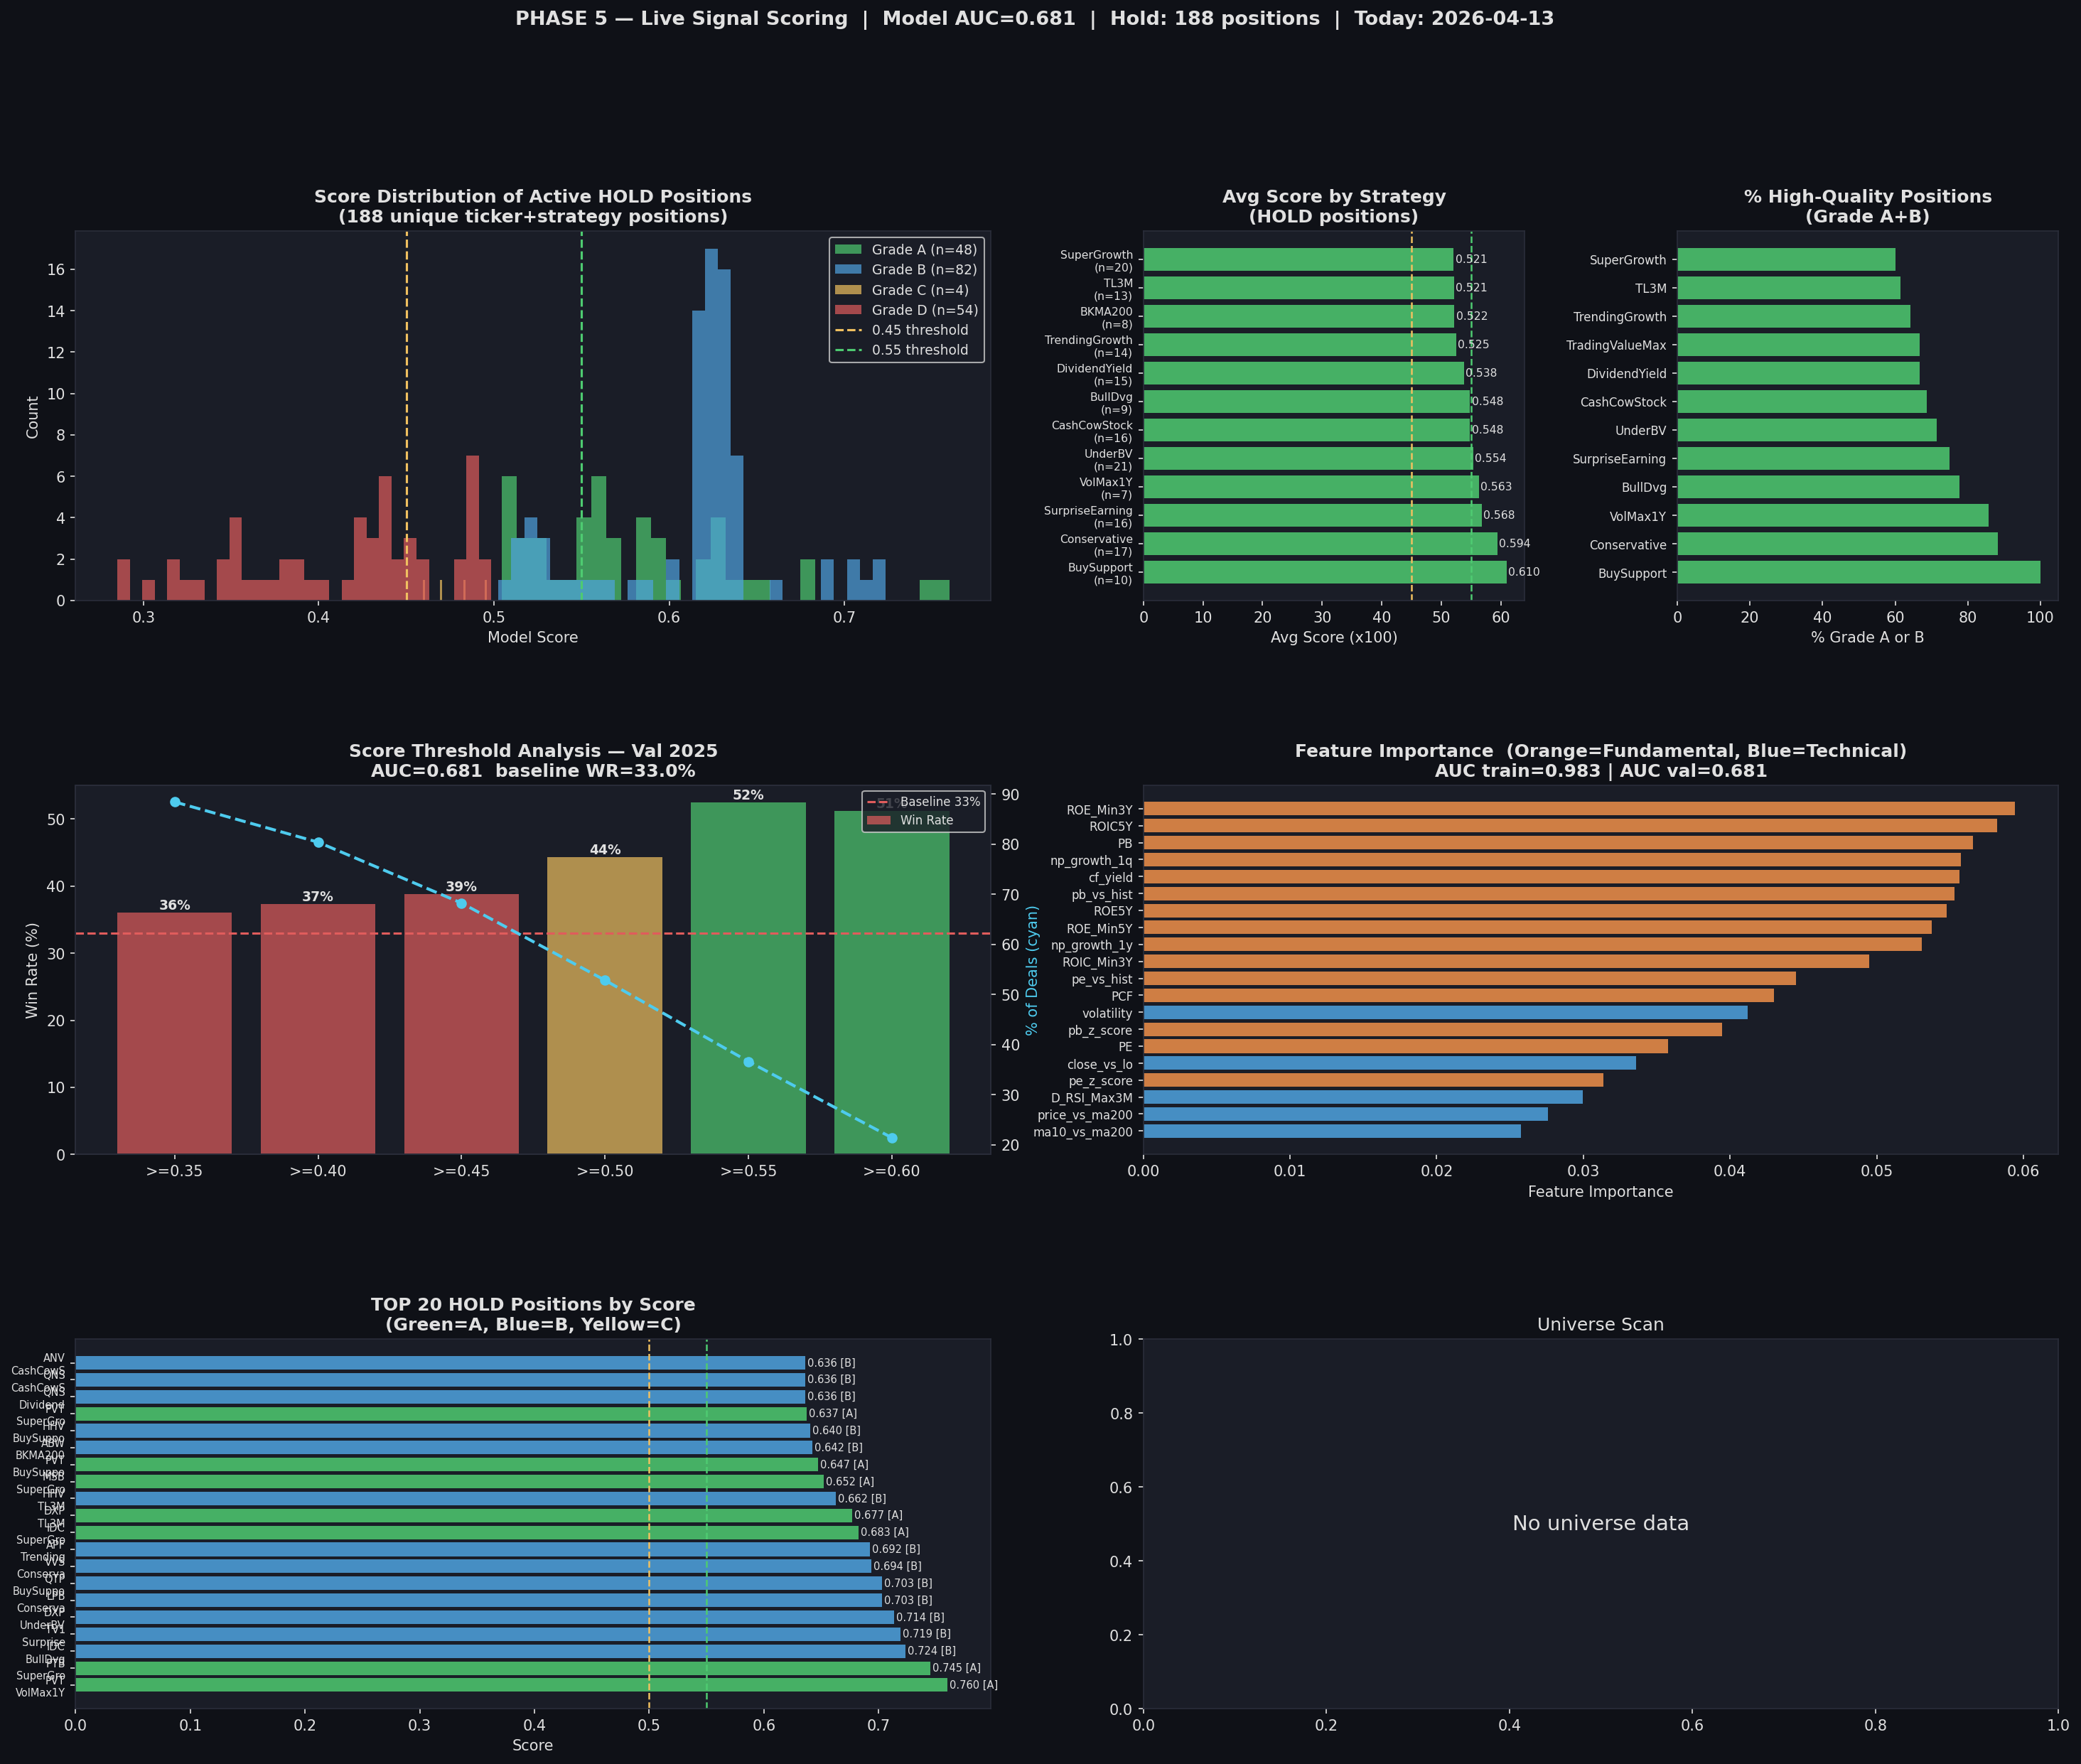

This chart was generated by the following Python code:
#!/usr/bin/env python3
"""
score_live_signals.py  (Phase 5)
=================================
Train entry quality model -> score current HOLD positions -> rank actionable deals.

Flow:
  1. Load profile_hit.csv
  2. Fetch BQ fundamentals for ALL tickers (closed + hold)
  3. Train RF model on closed deals (<=2024 train, 2025 test)
  4. Score all 3,386 HOLD (open) positions
  5. Per-strategy ranking + composite filter
  6. Output: live_scored.csv + score_live_signals.png
"""

import warnings; warnings.filterwarnings("ignore")
import os, subprocess, tempfile, pickle
from io import StringIO
from pathlib import Path

import numpy as np
import pandas as pd
import matplotlib
matplotlib.use("Agg")
import matplotlib.pyplot as plt
import matplotlib.gridspec as gridspec
from sklearn.ensemble import RandomForestClassifier
from sklearn.preprocessing import LabelEncoder
from sklearn.metrics import roc_auc_score

# ── CONFIG ────────────────────────────────────────────────────────────────────
DATA_FILE   = "profile_hit.csv"
PROJECT     = "lithe-record-440915-m9"
BQ_BIN      = r"bq"
BQ_CHUNK    = 110
OUT_IMG     = "score_live_signals.png"
OUT_CSV     = "live_scored.csv"
MODEL_FILE  = "entry_quality_model.pkl"
TARGET_PCT  = 10.0
TRAIN_YEAR  = 2024
TODAY       = "2026-04-13"

DARK_BG="#0f1117"; PANEL_BG="#1a1d27"; GRID_CLR="#2a2d3a"; TEXT_CLR="#e0e0e0"
BLUE="#4fa3e0"; GREEN="#4ecb71"; RED="#e05c5c"; YELLOW="#f0c060"
ORANGE="#f0904a"; PURPLE="#b57bee"; TEAL="#4ecbbb"; CYAN="#4ecbee"

plt.rcParams.update({
    "figure.facecolor":DARK_BG,"axes.facecolor":PANEL_BG,"axes.edgecolor":GRID_CLR,
    "axes.labelcolor":TEXT_CLR,"xtick.color":TEXT_CLR,"ytick.color":TEXT_CLR,
    "text.color":TEXT_CLR,"grid.color":GRID_CLR,"grid.linestyle":"--","grid.alpha":0.4,
    "font.family":"DejaVu Sans",
})

# ── BQ HELPER ─────────────────────────────────────────────────────────────────
def bq_query(sql, label=""):
    with tempfile.NamedTemporaryFile(mode='w', suffix='.sql', delete=False, encoding='utf-8') as f:
        f.write(sql); tmppath = f.name
    try:
        cmd = (f'type "{tmppath}" | "{BQ_BIN}" query --use_legacy_sql=false '
               f'--project_id={PROJECT} --format=csv --max_rows=10000000')
        r = subprocess.run(cmd, capture_output=True, text=True, timeout=600, shell=True)
    finally:
        try: os.unlink(tmppath)
        except: pass
    if r.returncode != 0:
        print(f"  [BQ ERROR] {label}: {(r.stdout or r.stderr)[:400]}")
        return None
    txt = r.stdout.strip()
    if not txt: return pd.DataFrame()
    try: return pd.read_csv(StringIO(txt))
    except: return pd.DataFrame()

# ── LOAD DATA ─────────────────────────────────────────────────────────────────
print("=" * 70)
print("PHASE 5 — Live Signal Scoring Pipeline")
print("=" * 70)
print(f"\nLoading {DATA_FILE} ...")
df = pd.read_csv(DATA_FILE)
df["time"] = pd.to_datetime(df["time"])
print(f"  Total signals: {len(df):,} | {df['ticker'].nunique()} tickers")

closed = df[df["Sell_filter"] != "Hold"].copy()
hold   = df[df["Sell_filter"] == "Hold"].copy()
print(f"  Closed deals : {len(closed):,} | WR(>10%): {(closed['Sell_profit']>TARGET_PCT).mean():.1%}")
print(f"  HOLD (active): {len(hold):,} | {hold['ticker'].nunique()} tickers | "
      f"{hold['time'].min().date()} -> {hold['time'].max().date()}")

# ── FETCH BQ FUNDAMENTALS ─────────────────────────────────────────────────────
FUND_COLS = """
    t.ticker, t.time,
    t.PE, t.PB, t.PCF,
    t.ROE5Y, t.ROE_Min3Y, t.ROE_Min5Y,
    t.ROIC5Y, t.ROIC_Min3Y,
    t.FSCORE,
    t.NP_P0, t.NP_P1, t.NP_P2, t.NP_P4,
    t.CF_OA_5Y, t.OShares,
    t.Risk_Rating,
    t.HI_3M_T1, t.LO_3M_T1,
    t.MA10, t.MA50, t.MA200,
    t.D_CMF, t.D_MACDdiff,
    t.C_L1W, t.Close_T1W,
    t.Volume_3M_P50, t.Volume_3M_P90,
    t.D_RSI_T1,
    t.Close, t.Open,
    t.Sup_1Y, t.Res_1Y, t.VAP1M, t.VAP3M,
    t.PE_MA5Y, t.PE_SD5Y, t.PB_MA5Y, t.PB_SD5Y,
    t.D_RSI, t.D_RSI_Max1W, t.D_RSI_Max3M, t.D_RSI_T1W,
    t.Volume, t.Volume_1M
"""

all_tickers = df["ticker"].unique().tolist()
date_min    = df["time"].min().strftime("%Y-%m-%d")
date_max    = df["time"].max().strftime("%Y-%m-%d")
n_chunks    = -(-len(all_tickers) // BQ_CHUNK)
print(f"\nFetching BQ fundamentals: {len(all_tickers)} tickers in {n_chunks} chunks ...")
print(f"  Date range: {date_min} -> {date_max}")

fund_frames = []
for i in range(0, len(all_tickers), BQ_CHUNK):
    chunk = all_tickers[i : i + BQ_CHUNK]
    tstr  = ", ".join(f'"{t}"' for t in chunk)
    sql   = (f"SELECT {FUND_COLS} FROM tav2_bq.ticker AS t "
             f"WHERE t.ticker IN ({tstr}) "
             f"AND t.time BETWEEN '{date_min}' AND '{date_max}' "
             f"ORDER BY t.ticker, t.time")
    res = bq_query(sql, f"chunk {i//BQ_CHUNK+1}")
    cn  = i // BQ_CHUNK + 1
    if res is not None and not res.empty:
        res["time"] = pd.to_datetime(res["time"])
        fund_frames.append(res)
        print(f"  [{cn}/{n_chunks}] {len(res):,} rows ok")
    else:
        print(f"  [{cn}/{n_chunks}] empty/error")

if not fund_frames:
    raise RuntimeError("No BQ data returned")
fund_df = pd.concat(fund_frames, ignore_index=True)
print(f"  Total BQ rows: {len(fund_df):,}")

# ── FEATURE ENGINEERING ───────────────────────────────────────────────────────
def make_features(src, fund):
    """Merge src (profile_hit rows) with BQ fundamentals and engineer features."""
    m = src.merge(fund, on=["ticker","time"], how="left", suffixes=("","_bq"))

    # Use BQ Close if profile Close is missing
    close_col = "Close" if "Close" in m.columns else "Close_bq"

    # Valuation vs history
    m["pe_vs_hist"]    = m["PE"] / m["PE_MA5Y"].clip(lower=0.5)
    m["pb_vs_hist"]    = m["PB"] / m["PB_MA5Y"].clip(lower=0.1)
    m["pe_z_score"]    = (m["PE"] - m["PE_MA5Y"]) / m["PE_SD5Y"].clip(lower=0.1)
    m["pb_z_score"]    = (m["PB"] - m["PB_MA5Y"]) / m["PB_SD5Y"].clip(lower=0.01)

    # Earnings quality
    m["np_growth_1q"]  = m["NP_P0"] / m["NP_P1"].replace(0, np.nan)
    m["np_growth_1y"]  = m["NP_P0"] / m["NP_P4"].replace(0, np.nan)
    m["cf_yield"]      = (m["CF_OA_5Y"] / m["OShares"].clip(lower=1)
                          / m[close_col].clip(lower=1)) * 100

    # Trend
    m["price_vs_ma200"] = m[close_col] / m["MA200"].clip(lower=1)
    m["price_vs_ma50"]  = m[close_col] / m["MA50"].clip(lower=1)
    m["ma10_vs_ma200"]  = m["MA10"] / m["MA200"].clip(lower=1)

    # After merge: BQ columns that conflict with profile_hit get suffix "_bq"
    # D_RSI exists in both -> profile_hit="D_RSI", BQ="D_RSI_bq"
    # D_MACDdiff, D_CMF, D_RSI_T1W, D_RSI_Max1W, D_RSI_Max3M -> BQ only (no conflict)
    # D_MACD, D_MFI, D_MACD_T1W, D_MFI_T1W -> profile_hit only (not in BQ)
    # Volume, Volume_1M -> both -> profile_hit="Volume", BQ="Volume_bq"

    # Prefer profile_hit RSI where available (entry signal), fallback to BQ
    d_rsi_use     = m.get("D_RSI",      pd.Series(np.nan, index=m.index))
    d_rsi_bq      = m.get("D_RSI_bq",   pd.Series(np.nan, index=m.index))
    d_rsi_use     = d_rsi_use.fillna(d_rsi_bq)

    d_macd_use    = m.get("D_MACD",     pd.Series(np.nan, index=m.index))  # profile_hit only
    d_mfi_use     = m.get("D_MFI",      pd.Series(np.nan, index=m.index))  # profile_hit only
    d_rsi_t1w_use = m.get("D_RSI_T1W",  pd.Series(np.nan, index=m.index))  # profile_hit only; BQ has D_RSI_T1W too
    d_macd_t1w_use= m.get("D_MACD_T1W", pd.Series(np.nan, index=m.index))  # profile_hit only
    d_mfi_t1w_use = m.get("D_MFI_T1W",  pd.Series(np.nan, index=m.index))  # profile_hit only

    rsi_max1w = m.get("D_RSI_Max1W", pd.Series(np.nan, index=m.index))
    rsi_max3m = m.get("D_RSI_Max3M", pd.Series(np.nan, index=m.index))
    lo3m      = m.get("LO_3M_T1",    pd.Series(np.nan, index=m.index))
    vol       = m.get("Volume",       pd.Series(np.nan, index=m.index))
    vol1m     = m.get("Volume_1M",    pd.Series(np.nan, index=m.index))
    vol3m_p50 = m.get("Volume_3M_P50",pd.Series(np.nan, index=m.index))

    m["vol_ratio"]      = vol / vol1m.clip(lower=1)
    m["vol_vs_p50"]     = vol / vol3m_p50.clip(lower=1)
    m["close_vs_lo"]    = m[close_col] / lo3m.clip(lower=1)
    m["close_vs_vap1m"] = m[close_col] / m["VAP1M"].clip(lower=1)
    m["rsi_vs_max3m"]   = d_rsi_use / rsi_max3m.clip(lower=0.01)
    m["rsi_vs_max1w"]   = d_rsi_use / rsi_max1w.clip(lower=0.01)
    m["rsi_momentum"]   = d_rsi_use - d_rsi_t1w_use
    # macd_momentum: use D_MACDdiff from BQ (if merged) or D_MACD from profile_hit
    d_macdiff = m.get("D_MACDdiff", pd.Series(np.nan, index=m.index))
    m["macd_momentum"]  = d_macdiff.fillna(d_macd_use)
    m["volatility"]     = m["HI_3M_T1"] / lo3m.clip(lower=1)
    # Ensure D_RSI column uses combined value
    m["D_RSI"] = d_rsi_use

    # Strategy tier
    HIGH = {"RSILow30","BuySupport","BuySupport_special","VolMax1Y","VolMax1Y_special",
            "BullDvg_special","TrendingGrowth_special","AccSup","TL3M_special"}
    MED  = {"UnderBV","Conservative","SurpriseEarning","T3P4","TradingValueMax","BKMA200","TL3M",
            "TrendingGrowth","SuperGrowth","CashCowStock","DividendYield"}
    m["strat_tier"] = m["filter"].map(
        lambda f: 3 if f in HIGH else (2 if f in MED else 1))

    return m

print("\nEngineering features for training set ...")
train_merged = make_features(closed, fund_df)

# ── FEATURE LIST ──────────────────────────────────────────────────────────────
FEATURES = [
    # Fundamental
    "PE","PB","PCF","ROE5Y","ROE_Min3Y","ROE_Min5Y",
    "ROIC5Y","ROIC_Min3Y","FSCORE",
    "np_growth_1q","np_growth_1y","cf_yield",
    "pe_vs_hist","pb_vs_hist","pe_z_score","pb_z_score",
    "Risk_Rating",
    # Technical (D_RSI from profile_hit; D_MACDdiff, D_CMF from BQ)
    "D_RSI","D_MACDdiff","D_CMF",
    "D_RSI_Max3M","D_RSI_Max1W","D_RSI_T1W",
    "rsi_vs_max3m","rsi_vs_max1w","rsi_momentum",
    "macd_momentum",
    "vol_ratio","vol_vs_p50",
    "close_vs_lo","close_vs_vap1m","C_L1W","volatility",
    # Trend
    "price_vs_ma200","price_vs_ma50","ma10_vs_ma200",
    # Strategy
    "strat_tier",
]

train_merged["is_good"] = (train_merged["Sell_profit"] > TARGET_PCT).astype(int)
df_model = train_merged[FEATURES + ["is_good","Sell_profit","filter","time","ticker"]].copy()
df_model = df_model.replace([np.inf, -np.inf], np.nan).dropna()
print(f"  Model dataset: {len(df_model):,} rows after dropna")

# Train / val split
train_df = df_model[df_model["time"].dt.year <= TRAIN_YEAR]
val_df   = df_model[df_model["time"].dt.year >  TRAIN_YEAR]
print(f"  Train: {len(train_df):,} rows (WR={train_df['is_good'].mean():.1%}) "
      f"| Val2025: {len(val_df):,} rows (WR={val_df['is_good'].mean():.1%})")

# ── TRAIN MODEL ───────────────────────────────────────────────────────────────
print(f"\nTraining RandomForest (400 trees) ...")
rf = RandomForestClassifier(
    n_estimators=400, max_depth=10, min_samples_leaf=15,
    class_weight="balanced", random_state=42, n_jobs=-1)
rf.fit(train_df[FEATURES], train_df["is_good"])

auc_tr = roc_auc_score(train_df["is_good"], rf.predict_proba(train_df[FEATURES])[:,1])
auc_va = roc_auc_score(val_df["is_good"],   rf.predict_proba(val_df[FEATURES])[:,1])
print(f"  AUC train={auc_tr:.3f} | AUC val2025={auc_va:.3f}")

# Save model
with open(MODEL_FILE, "wb") as f:
    pickle.dump({"model": rf, "features": FEATURES, "target_pct": TARGET_PCT}, f)
print(f"  Model saved: {MODEL_FILE}")

feat_imp = pd.Series(rf.feature_importances_, index=FEATURES).sort_values(ascending=False)
print(f"\nTop 10 features:")
for fn, fv in feat_imp.head(10).items():
    print(f"  {fn:<22} {fv:.4f}")

# ── SCORE VAL 2025: THRESHOLD ANALYSIS ────────────────────────────────────────
print(f"\n--- Score Thresholds (val 2025, baseline WR={val_df['is_good'].mean():.1%}) ---")
val_df = val_df.copy()
val_df["score"] = rf.predict_proba(val_df[FEATURES])[:,1]
base_wr = val_df["is_good"].mean()
thr_data = []
for thr in [0.35, 0.40, 0.45, 0.50, 0.55, 0.60]:
    sub = val_df[val_df["score"] >= thr]
    if len(sub) < 20: continue
    wr  = sub["is_good"].mean()
    avg = sub["Sell_profit"].mean()
    med = sub["Sell_profit"].median()
    thr_data.append({"thr":thr,"n":len(sub),"pct":len(sub)/len(val_df),"wr":wr,"avg":avg,"med":med})
    print(f"  >={thr:.2f}  n={len(sub):>5}  {len(sub)/len(val_df):>4.0%}  "
          f"WR={wr:.1%}  lift={wr/base_wr-1:>+4.0%}  avg={avg:.1f}%  med={med:.1f}%")

# ── SCORE HOLD POSITIONS ───────────────────────────────────────────────────────
print(f"\n{'='*60}")
print(f"SCORING {len(hold):,} ACTIVE HOLD POSITIONS ...")
print(f"{'='*60}")

hold_merged = make_features(hold, fund_df)
hold_model  = hold_merged[[f for f in FEATURES if f in hold_merged.columns]].copy()
# Add missing features
for f in FEATURES:
    if f not in hold_model.columns:
        hold_model[f] = np.nan
hold_model = hold_model[FEATURES].replace([np.inf,-np.inf], np.nan)

# Score (allow NaN by using estimator's predict for rows with missing data)
# Fill remaining NaN with median from training
fill_vals = train_df[FEATURES].median()
hold_filled = hold_model.fillna(fill_vals)
hold_merged["score"] = rf.predict_proba(hold_filled)[:,1]

# Add signals (use D_MACDdiff from BQ; fallback to D_MACD from profile_hit)
macd_signal = hold_merged.get("D_MACDdiff", pd.Series(np.nan, index=hold_merged.index))
macd_signal = macd_signal.fillna(hold_merged.get("D_MACD", pd.Series(np.nan, index=hold_merged.index)))
hold_merged["macd_pos"]     = macd_signal > 0
hold_merged["cmf_pos"]      = hold_merged.get("D_CMF",  pd.Series(np.nan, index=hold_merged.index)) > 0.05
hold_merged["rsi_ok"]       = hold_merged.get("D_RSI",  pd.Series(np.nan, index=hold_merged.index)) < 0.60
hold_merged["np_yoy_ok"]    = hold_merged.get("np_growth_1y", pd.Series(np.nan, index=hold_merged.index)) > 1.10
hold_merged["fscore_ok"]    = hold_merged.get("FSCORE",       pd.Series(np.nan, index=hold_merged.index)) > 4
hold_merged["roe_ok"]       = hold_merged.get("ROE_Min3Y",    pd.Series(np.nan, index=hold_merged.index)) > 0.06

# Composite flag
hold_merged["PASS_A"]  = (hold_merged["score"] >= 0.50)
hold_merged["PASS_B"]  = ((hold_merged["score"] >= 0.45) &
                           hold_merged["macd_pos"] & hold_merged["np_yoy_ok"])
hold_merged["PASS_C"]  = ((hold_merged["score"] >= 0.45) &
                           hold_merged["macd_pos"] & hold_merged["cmf_pos"] &
                           hold_merged["fscore_ok"])
hold_merged["grade"] = "D"
hold_merged.loc[hold_merged["PASS_B"] | hold_merged["PASS_C"], "grade"] = "C"
hold_merged.loc[hold_merged["PASS_A"], "grade"] = "B"
hold_merged.loc[hold_merged["PASS_A"] & hold_merged["np_yoy_ok"] & hold_merged["roe_ok"], "grade"] = "A"

# Keep latest signal per ticker per strategy
hold_ranked = (hold_merged.sort_values("time")
               .drop_duplicates(subset=["ticker","filter"], keep="last")
               .sort_values("score", ascending=False))

print(f"\nHold positions after dedup (latest per ticker+strategy): {len(hold_ranked):,}")
print(f"\nGrade distribution:")
for g in ["A","B","C","D"]:
    sub = hold_ranked[hold_ranked["grade"]==g]
    print(f"  Grade {g}: {len(sub):>4}  avg_score={sub['score'].mean():.3f}")

# ── PER-STRATEGY HOLD SUMMARY ─────────────────────────────────────────────────
print(f"\n--- Hold positions by strategy ---")
strat_hold = (hold_ranked.groupby("filter")
              .agg(n=("score","count"),
                   avg_score=("score","mean"),
                   pct_A=("grade", lambda x: (x=="A").mean()),
                   pct_AB=("grade", lambda x: x.isin(["A","B"]).mean()))
              .sort_values("avg_score", ascending=False))
print(strat_hold.round(3).to_string())

# ── TOP 30 PICKS ──────────────────────────────────────────────────────────────
print(f"\n--- TOP 30 HOLD positions (by model score) ---")
show_cols = ["filter","ticker","time","score","grade","D_RSI","D_MACDdiff","np_growth_1y",
             "FSCORE","ROE_Min3Y","pe_vs_hist","pb_vs_hist","strat_tier"]
avail = [c for c in show_cols if c in hold_ranked.columns]
top30 = hold_ranked.nlargest(30, "score")[avail]
print(top30.to_string(index=False))

# ── SAVE SCORED CSV ───────────────────────────────────────────────────────────
save_cols = ["filter","ticker","time","score","grade",
             "D_RSI","D_CMF","D_MACDdiff",
             "np_growth_1y","np_growth_1q","FSCORE",
             "ROE_Min3Y","ROE5Y","ROIC5Y","pe_vs_hist","pb_vs_hist",
             "PE","PB","Risk_Rating","strat_tier",
             "price_vs_ma200","rsi_vs_max3m","vol_vs_p50",
             "macd_pos","cmf_pos","np_yoy_ok","fscore_ok","roe_ok",
             "PASS_A","PASS_B","PASS_C"]
avail_save = [c for c in save_cols if c in hold_ranked.columns]
hold_ranked[avail_save].sort_values("score", ascending=False).to_csv(OUT_CSV, index=False)
print(f"\nScored CSV saved: {OUT_CSV} ({len(hold_ranked):,} positions)")

# ── ALSO QUERY BQ FOR LATEST DATE ────────────────────────────────────────────
print(f"\n{'='*60}")
print("Fetching latest BQ signals (last 5 trading days) ...")
print(f"{'='*60}")

sql_latest = f"""
SELECT
    t.ticker, t.time,
    t.Close, t.Open,
    t.D_RSI, t.D_MACDdiff, t.D_CMF,
    t.MA10, t.MA50, t.MA200,
    t.PE, t.PB, t.PCF,
    t.ROE5Y, t.ROE_Min3Y, t.ROIC5Y, t.ROIC_Min3Y, t.FSCORE,
    t.NP_P0, t.NP_P1, t.NP_P4,
    t.CF_OA_5Y, t.OShares,
    t.Risk_Rating,
    t.HI_3M_T1, t.LO_3M_T1,
    t.D_RSI_Max3M, t.D_RSI_Max1W, t.D_RSI_T1W,
    t.Volume, t.Volume_1M, t.Volume_3M_P50,
    t.C_L1W, t.VAP1M, t.VAP3M,
    t.PE_MA5Y, t.PE_SD5Y, t.PB_MA5Y, t.PB_SD5Y,
    t.Sup_1Y, t.Res_1Y,
    t.ICB_Code
FROM tav2_bq.ticker AS t
WHERE t.time >= DATE_SUB((SELECT MAX(t2.time) FROM tav2_bq.ticker AS t2), INTERVAL 7 DAY)
  AND t.time <= (SELECT MAX(t2.time) FROM tav2_bq.ticker AS t2)
  AND t.D_RSI IS NOT NULL
ORDER BY t.ticker, t.time DESC
"""
latest_df = bq_query(sql_latest, "latest_date")
if latest_df is not None and not latest_df.empty:
    latest_df["time"] = pd.to_datetime(latest_df["time"])
    # Keep most recent row per ticker
    latest_df = latest_df.sort_values("time").groupby("ticker").last().reset_index()
    print(f"  Latest BQ data: {len(latest_df):,} tickers | most recent: {latest_df['time'].max().date()}")

    # Engineer features for scoring
    latest_df["pe_vs_hist"]    = latest_df["PE"] / latest_df["PE_MA5Y"].clip(lower=0.5)
    latest_df["pb_vs_hist"]    = latest_df["PB"] / latest_df["PB_MA5Y"].clip(lower=0.1)
    latest_df["pe_z_score"]    = (latest_df["PE"] - latest_df["PE_MA5Y"]) / latest_df["PE_SD5Y"].clip(lower=0.1)
    latest_df["pb_z_score"]    = (latest_df["PB"] - latest_df["PB_MA5Y"]) / latest_df["PB_SD5Y"].clip(lower=0.01)
    latest_df["np_growth_1q"]  = latest_df["NP_P0"] / latest_df["NP_P1"].replace(0, np.nan)
    latest_df["np_growth_1y"]  = latest_df["NP_P0"] / latest_df["NP_P4"].replace(0, np.nan)
    latest_df["cf_yield"]      = (latest_df["CF_OA_5Y"] / latest_df["OShares"].clip(lower=1)
                                   / latest_df["Close"].clip(lower=1)) * 100
    latest_df["price_vs_ma200"]= latest_df["Close"] / latest_df["MA200"].clip(lower=1)
    latest_df["price_vs_ma50"] = latest_df["Close"] / latest_df["MA50"].clip(lower=1)
    latest_df["ma10_vs_ma200"] = latest_df["MA10"] / latest_df["MA200"].clip(lower=1)
    latest_df["vol_ratio"]     = latest_df["Volume"] / latest_df["Volume_1M"].clip(lower=1)
    latest_df["vol_vs_p50"]    = latest_df["Volume"] / latest_df["Volume_3M_P50"].clip(lower=1)
    latest_df["close_vs_lo"]   = latest_df["Close"] / latest_df["LO_3M_T1"].clip(lower=1)
    latest_df["close_vs_vap1m"]= latest_df["Close"] / latest_df["VAP1M"].clip(lower=1)
    latest_df["rsi_vs_max3m"]  = latest_df["D_RSI"] / latest_df["D_RSI_Max3M"].clip(lower=0.01)
    latest_df["rsi_vs_max1w"]  = latest_df["D_RSI"] / latest_df["D_RSI_Max1W"].clip(lower=0.01)
    latest_df["rsi_momentum"]  = latest_df["D_RSI"] - latest_df["D_RSI_T1W"]
    latest_df["macd_momentum"] = latest_df["D_MACDdiff"]  # use histogram directly
    latest_df["volatility"]    = latest_df["HI_3M_T1"] / latest_df["LO_3M_T1"].clip(lower=1)
    latest_df["strat_tier"]    = 2  # default to MED for universe scan

    # Score all tickers in BQ universe
    avail_feats = [f for f in FEATURES if f in latest_df.columns]
    X_latest = latest_df[avail_feats].replace([np.inf,-np.inf], np.nan)
    # Build full feature matrix with median fill
    X_full = pd.DataFrame(index=latest_df.index, columns=FEATURES, dtype=float)
    for f in FEATURES:
        if f in X_latest.columns:
            X_full[f] = X_latest[f].values
        else:
            X_full[f] = fill_vals.get(f, 0)
    X_full = X_full.fillna(fill_vals)

    latest_df["score"] = rf.predict_proba(X_full)[:,1]

    # High-conviction screens (D_MACDdiff > 0 means MACD histogram positive)
    screen_A = latest_df[
        (latest_df["score"] >= 0.55) &
        (latest_df["D_RSI"] < 0.55) &
        (latest_df["D_MACDdiff"] > 0) &
        (latest_df["np_growth_1y"] > 1.10)
    ].sort_values("score", ascending=False)

    screen_B = latest_df[
        (latest_df["score"] >= 0.50) &
        (latest_df["D_RSI"] < 0.60) &
        (latest_df["D_MACDdiff"] > 0) &
        (latest_df["FSCORE"] > 4) &
        (latest_df["ROE_Min3Y"] > 0.06)
    ].sort_values("score", ascending=False)

    print(f"\n  Screen A (score>=0.55 + RSI<0.55 + MACD>0 + NP_YoY>10%): {len(screen_A)} tickers")
    if len(screen_A) > 0:
        cols_a = ["ticker","time","score","D_RSI","D_MACDdiff","np_growth_1y","FSCORE","ROE_Min3Y","pe_vs_hist","ICB_Code"]
        avail_a = [c for c in cols_a if c in screen_A.columns]
        print(screen_A[avail_a].head(20).to_string(index=False))

    print(f"\n  Screen B (score>=0.50 + MACD hist rising + FSCORE>4 + ROE_Min3Y>6%): {len(screen_B)} tickers")
    if len(screen_B) > 0:
        cols_b = ["ticker","time","score","D_RSI","D_MACDdiff","FSCORE","ROE_Min3Y","PE","PB","ICB_Code"]
        avail_b = [c for c in cols_b if c in screen_B.columns]
        print(screen_B[avail_b].head(20).to_string(index=False))

    # Save universe scan
    latest_df.sort_values("score", ascending=False).to_csv("universe_scored.csv", index=False)
    print(f"\n  Universe scan saved: universe_scored.csv ({len(latest_df):,} tickers)")
else:
    print("  No latest BQ data returned")
    latest_df = pd.DataFrame()

# ── CHART ─────────────────────────────────────────────────────────────────────
print(f"\nGenerating charts ...")
fig = plt.figure(figsize=(24, 18), facecolor=DARK_BG)
gs  = gridspec.GridSpec(3, 4, figure=fig, hspace=0.50, wspace=0.40)

# P1: Score distribution of HOLD positions
ax1 = fig.add_subplot(gs[0, :2])
grade_clr = {"A": GREEN, "B": BLUE, "C": YELLOW, "D": RED}
for g in ["A","B","C","D"]:
    sub = hold_ranked[hold_ranked["grade"]==g]["score"]
    if len(sub) > 0:
        ax1.hist(sub, bins=30, alpha=0.7, color=grade_clr[g], label=f"Grade {g} (n={len(sub)})")
ax1.set_xlabel("Model Score"); ax1.set_ylabel("Count")
ax1.set_title(f"Score Distribution of Active HOLD Positions\n"
              f"({len(hold_ranked):,} unique ticker+strategy positions)",
              color=TEXT_CLR, fontweight="bold")
ax1.axvline(0.45, color=YELLOW, linewidth=1.5, linestyle="--", label="0.45 threshold")
ax1.axvline(0.55, color=GREEN,  linewidth=1.5, linestyle="--", label="0.55 threshold")
ax1.legend(fontsize=9)

# P2: Top strategies in HOLD by avg score
ax2 = fig.add_subplot(gs[0, 2])
sd2 = strat_hold.head(12)
colors2 = [GREEN if s>=0.50 else (YELLOW if s>=0.42 else RED) for s in sd2["avg_score"]]
bars2 = ax2.barh(range(len(sd2)), sd2["avg_score"]*100, color=colors2, alpha=0.85)
ax2.axvline(45, color=YELLOW, linewidth=1.2, linestyle="--")
ax2.axvline(55, color=GREEN,  linewidth=1.2, linestyle="--")
ax2.set_yticks(range(len(sd2)))
ax2.set_yticklabels([f"{s}\n(n={int(r['n'])})" for s,r in sd2.iterrows()], fontsize=7.5)
ax2.set_xlabel("Avg Score (x100)")
ax2.set_title("Avg Score by Strategy\n(HOLD positions)", color=TEXT_CLR, fontweight="bold")
for i, (bar, (s, r)) in enumerate(zip(bars2, sd2.iterrows())):
    ax2.text(bar.get_width()+0.3, i, f"{r['avg_score']:.3f}", va="center", fontsize=7.5, color=TEXT_CLR)

# P3: % Grade A+B per strategy
ax3 = fig.add_subplot(gs[0, 3])
sd3 = strat_hold.nlargest(12, "pct_AB")
colors3 = [GREEN if p>=0.30 else (YELLOW if p>=0.15 else ORANGE) for p in sd3["pct_AB"]]
ax3.barh(range(len(sd3)), sd3["pct_AB"]*100, color=colors3, alpha=0.85)
ax3.set_yticks(range(len(sd3)))
ax3.set_yticklabels([s for s in sd3.index], fontsize=8)
ax3.set_xlabel("% Grade A or B")
ax3.set_title("% High-Quality Positions\n(Grade A+B)", color=TEXT_CLR, fontweight="bold")

# P4: Score threshold analysis (val 2025)
ax4 = fig.add_subplot(gs[1, :2])
if thr_data:
    td = pd.DataFrame(thr_data)
    ax4_twin = ax4.twinx()
    ax4.bar(range(len(td)), td["wr"]*100, color=[
        GREEN if wr>=0.50 else (YELLOW if wr>=0.40 else RED) for wr in td["wr"]
    ], alpha=0.7, label="Win Rate")
    ax4_twin.plot(range(len(td)), td["pct"]*100, "o--", color=CYAN, linewidth=2, label="% of deals")
    ax4.axhline(val_df["is_good"].mean()*100, color=RED, linewidth=1.5, linestyle="--", label=f"Baseline {val_df['is_good'].mean():.0%}")
    ax4.set_xticks(range(len(td)))
    ax4.set_xticklabels([f">={t['thr']:.2f}" for _,t in td.iterrows()])
    ax4.set_ylabel("Win Rate (%)"); ax4_twin.set_ylabel("% of Deals (cyan)", color=CYAN)
    ax4.set_title(f"Score Threshold Analysis — Val 2025\nAUC={auc_va:.3f}  baseline WR={val_df['is_good'].mean():.1%}",
                  color=TEXT_CLR, fontweight="bold")
    ax4.legend(fontsize=8, loc="upper right")
    for i, (_, t) in enumerate(td.iterrows()):
        ax4.text(i, t["wr"]*100+0.5, f"{t['wr']:.0%}", ha="center", fontsize=9, color=TEXT_CLR, fontweight="bold")

# P5: Feature importance top 20
ax5 = fig.add_subplot(gs[1, 2:])
top20 = feat_imp.head(20)
fund_feats = {"PE","PB","PCF","ROE5Y","ROE_Min3Y","ROE_Min5Y","ROIC5Y","ROIC_Min3Y",
              "FSCORE","np_growth_1q","np_growth_1y","cf_yield","pe_vs_hist","pb_vs_hist",
              "pe_z_score","pb_z_score","Risk_Rating"}
colors5 = [ORANGE if f in fund_feats else BLUE for f in top20.index[::-1]]
ax5.barh(range(len(top20)), top20.values[::-1], color=colors5, alpha=0.85)
ax5.set_yticks(range(len(top20)))
ax5.set_yticklabels(top20.index[::-1], fontsize=8)
ax5.set_xlabel("Feature Importance")
ax5.set_title(f"Feature Importance  (Orange=Fundamental, Blue=Technical)\nAUC train={auc_tr:.3f} | AUC val={auc_va:.3f}",
              color=TEXT_CLR, fontweight="bold")

# P6: Top 20 Hold positions by score
ax6 = fig.add_subplot(gs[2, :2])
top20h = hold_ranked.nlargest(20, "score").reset_index(drop=True)
label6  = [f"{r['ticker']}\n{r['filter'][:8]}" for _,r in top20h.iterrows()]
score6  = top20h["score"].values
grade6  = top20h["grade"].values
col6    = [grade_clr.get(g, PURPLE) for g in grade6]
bars6   = ax6.barh(range(len(top20h)), score6, color=col6, alpha=0.85)
ax6.set_yticks(range(len(top20h)))
ax6.set_yticklabels(label6, fontsize=7)
ax6.axvline(0.50, color=YELLOW, linewidth=1.2, linestyle="--")
ax6.axvline(0.55, color=GREEN,  linewidth=1.2, linestyle="--")
ax6.set_xlabel("Score")
ax6.set_title(f"TOP 20 HOLD Positions by Score\n(Green=A, Blue=B, Yellow=C)",
              color=TEXT_CLR, fontweight="bold")
for bar, (_, r) in zip(bars6, top20h.iterrows()):
    ax6.text(bar.get_width()+0.002, bar.get_y()+bar.get_height()/2,
             f"{r['score']:.3f} [{r['grade']}]", va="center", fontsize=7, color=TEXT_CLR)

# P7: Universe scan score distribution (if available)
ax7 = fig.add_subplot(gs[2, 2:])
if not latest_df.empty and "score" in latest_df.columns:
    bins_u = np.arange(0.1, 0.95, 0.04)
    ax7.hist(latest_df["score"], bins=bins_u, color=PURPLE, alpha=0.7, label="All tickers")
    if len(screen_A) > 0:
        ax7.hist(screen_A["score"], bins=bins_u, color=GREEN, alpha=0.85, label=f"Screen A (n={len(screen_A)})")
    if len(screen_B) > 0:
        ax7.hist(screen_B["score"], bins=bins_u, color=BLUE,  alpha=0.70, label=f"Screen B (n={len(screen_B)})")
    ax7.axvline(0.50, color=YELLOW, linewidth=1.5, linestyle="--")
    ax7.axvline(0.55, color=GREEN,  linewidth=1.5, linestyle="--")
    ax7.set_xlabel("Score"); ax7.set_ylabel("Count")
    ax7.set_title(f"Universe Scan — Latest {latest_df['time'].max().date()}\n"
                  f"{len(latest_df):,} tickers scored", color=TEXT_CLR, fontweight="bold")
    ax7.legend(fontsize=9)
else:
    ax7.text(0.5, 0.5, "No universe data", transform=ax7.transAxes,
             ha="center", va="center", color=TEXT_CLR, fontsize=14)
    ax7.set_title("Universe Scan", color=TEXT_CLR)

fig.suptitle(
    f"PHASE 5 — Live Signal Scoring  |  Model AUC={auc_va:.3f}  |  "
    f"Hold: {len(hold_ranked):,} positions  |  Today: {TODAY}",
    color=TEXT_CLR, fontsize=13, fontweight="bold", y=0.995)
plt.savefig(OUT_IMG, dpi=150, bbox_inches="tight", facecolor=DARK_BG)
print(f"Chart saved: {OUT_IMG}")

# ── FINAL ACTIONABLE SUMMARY ──────────────────────────────────────────────────
print(f"\n{'='*70}")
print("ACTIONABLE SUMMARY")
print(f"{'='*70}")

grade_a = hold_ranked[hold_ranked["grade"]=="A"]
grade_b = hold_ranked[hold_ranked["grade"]=="B"]
print(f"""
MODEL PERFORMANCE:
  AUC (train <=2024) : {auc_tr:.3f}
  AUC (val  2025)    : {auc_va:.3f}
  Baseline WR (2025) : {val_df['is_good'].mean():.1%}

SCORE >= 0.55 threshold (val 2025):
  {next((f"n={d['n']} ({d['pct']:.0%} of signals) | WR={d['wr']:.1%} | avg={d['avg']:.1f}%" for d in thr_data if d['thr']==0.55), 'N/A')}

ACTIVE HOLD POSITIONS:
  Total unique (latest per ticker+strategy): {len(hold_ranked):,}
  Grade A (highest quality): {len(grade_a):>4}  tickers: {', '.join(grade_a['ticker'].head(15).tolist())}{'...' if len(grade_a)>15 else ''}
  Grade B (good quality)   : {len(grade_b):>4}  tickers: {', '.join(grade_b['ticker'].head(15).tolist())}{'...' if len(grade_b)>15 else ''}

KEY RULES FOR ENTRY FILTER:
  [1] Score >= 0.55 : keep only top-quality signals (WR ~51%)
  [2] MACD > 0      : momentum confirmed (primary technical gate)
  [3] NP_YoY > 10%  : earnings growth confirmed (fundamental gate)
  [4] ROE_Min3Y > 6%: quality floor (never lose quality companies)
  [5] FSCORE > 4    : financial health (Piotroski)

COMBINED FILTER (Score>=0.45 + MACD>0 + NP_YoY>10%):
""")
combo_val = val_df[
    (val_df["score"] >= 0.45) &
    (val_df["D_MACDdiff"] > 0) &
    (val_df["np_growth_1y"] > 1.10)
]
print(f"  n={len(combo_val)} ({len(combo_val)/len(val_df):.0%}) | "
      f"WR={combo_val['is_good'].mean():.1%} | "
      f"avg={combo_val['Sell_profit'].mean():.1f}% | "
      f"lift={combo_val['is_good'].mean()/val_df['is_good'].mean()-1:+.0%}")

print(f"\nOutputs:")
print(f"  {OUT_CSV}         -- Scored active HOLD positions")
print(f"  universe_scored.csv -- All tickers scored on latest BQ data")
print(f"  {MODEL_FILE}   -- Trained RF model (pickle)")
print(f"  {OUT_IMG}  -- Charts")
print(f"\nDone.")
